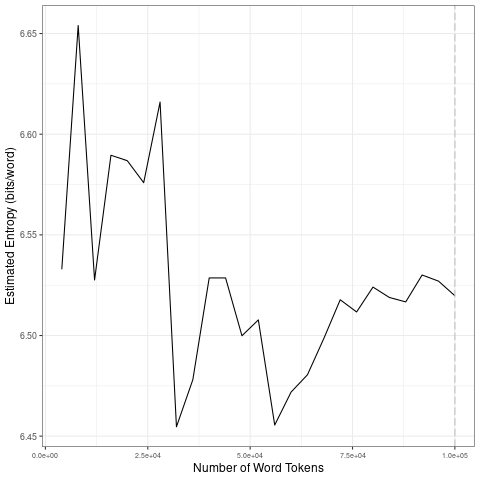

Source data for this figure (header and first rows):
file, entropy.Corpus.Size, entropy.Entropy, sd.Corpus.Size, sd.SD
data/2021_by_fr/2021-12-08_tokens_1-gram…, 4000, 6.533, 20000, 0.05138
data/2021_by_fr/2021-12-08_tokens_1-gram…, 8000, 6.654, 40000, 0.06685
data/2021_by_fr/2021-12-08_tokens_1-gram…, 12000, 6.528, 60000, 0.02908
data/2021_by_fr/2021-12-08_tokens_1-gram…, 16000, 6.59, 80000, 0.01732
data/2021_by_fr/2021-12-08_tokens_1-gram…, 20000, 6.587, 1e+05, 0.005739
data/2021_by_fr/2021-12-08_tokens_1-gram…, 24000, 6.576, 20000, 0.05138
data/2021_by_fr/2021-12-08_tokens_1-gram…, 28000, 6.616, 40000, 0.06685
data/2021_by_fr/2021-12-08_tokens_1-gram…, 32000, 6.455, 60000, 0.02908
data/2021_by_fr/2021-12-08_tokens_1-gram…, 36000, 6.478, 80000, 0.01732
data/2021_by_fr/2021-12-08_tokens_1-gram…, 40000, 6.529, 1e+05, 0.005739
data/2021_by_fr/2021-12-08_tokens_1-gram…, 44000, 6.529, 20000, 0.05138
data/2021_by_fr/2021-12-08_tokens_1-gram…, 48000, 6.5, 40000, 0.06685
data/2021_by_fr/2021-12-08_tokens_1-gram…, 52000, 6.508, 60000, 0.02908
data/2021_by_fr/2021-12-08_tokens_1-gram…, 56000, 6.456, 80000, 0.01732
data/2021_by_fr/2021-12-08_tokens_1-gram…, 60000, 6.472, 1e+05, 0.005739
data/2021_by_fr/2021-12-08_tokens_1-gram…, 64000, 6.481, 20000, 0.05138
data/2021_by_fr/2021-12-08_tokens_1-gram…, 68000, 6.499, 40000, 0.06685
data/2021_by_fr/2021-12-08_tokens_1-gram…, 72000, 6.518, 60000, 0.02908
data/2021_by_fr/2021-12-08_tokens_1-gram…, 76000, 6.512, 80000, 0.01732
data/2021_by_fr/2021-12-08_tokens_1-gram…, 80000, 6.524, 1e+05, 0.005739
data/2021_by_fr/2021-12-08_tokens_1-gram…, 84000, 6.519, 20000, 0.05138
data/2021_by_fr/2021-12-08_tokens_1-gram…, 88000, 6.517, 40000, 0.06685
data/2021_by_fr/2021-12-08_tokens_1-gram…, 92000, 6.53, 60000, 0.02908
data/2021_by_fr/2021-12-08_tokens_1-gram…, 96000, 6.527, 80000, 0.01732
data/2021_by_fr/2021-12-08_tokens_1-gram…, 1e+05, 6.52, 1e+05, 0.005739
